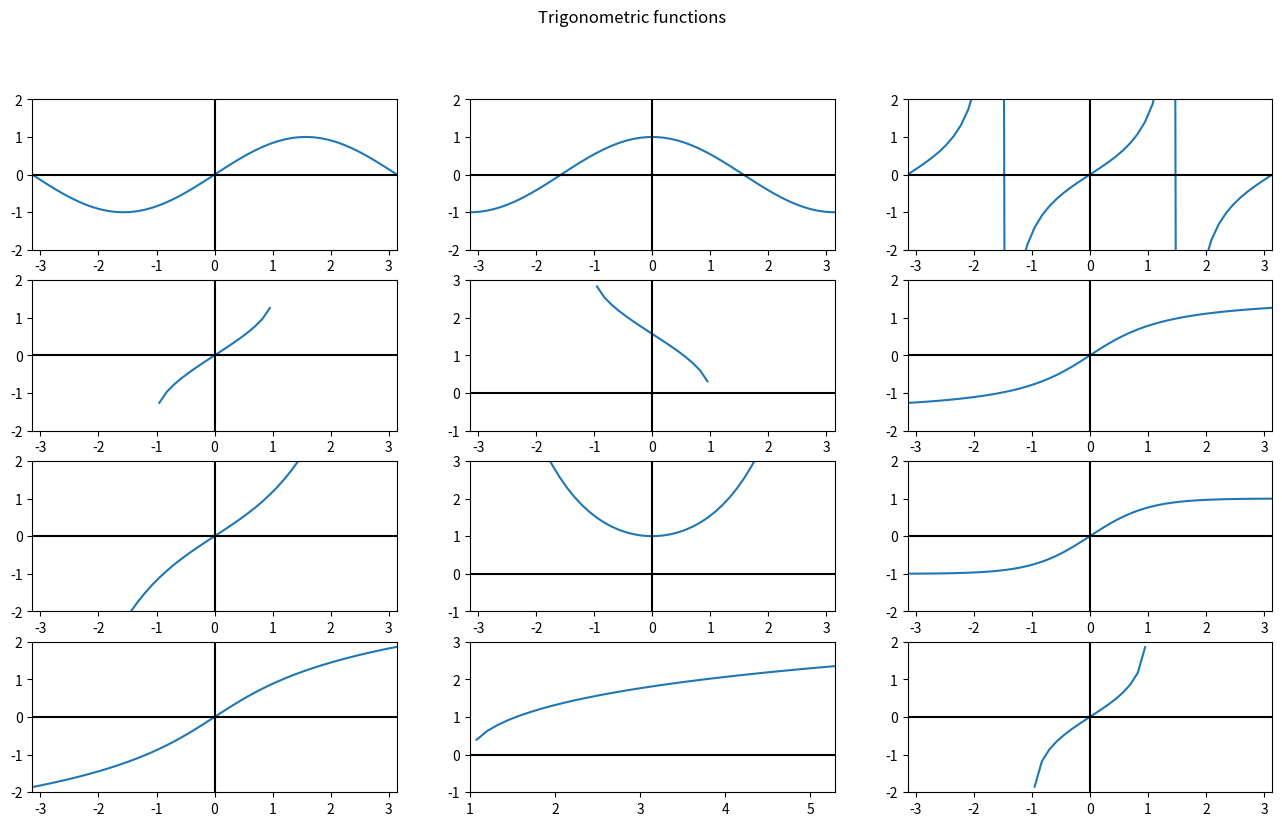

Here is the Python script that generated this plot:
import math

import matplotlib.pyplot as plt
import numpy as np

limit = {
    "x_sx": -math.pi,
    "x_dx": math.pi,
    "y_down": -2.0,
    "y_up": 2.0,
}

arccos_limit = {
    "x_sx": -math.pi,
    "x_dx": math.pi,
    "y_down": -1,
    "y_up": 3,
}

arccosh_limit = {
    "x_sx": 1,
    "x_dx": (math.pi * 2) - 1,
    "y_down": -1,
    "y_up": 3,
}


def multiple_plotting():
    x_limit = math.pi * 2
    rows = 4
    cols = 3

    limits = [
        limit, limit, limit,
        limit, arccos_limit, limit,
        limit, arccos_limit, limit,
        limit, arccosh_limit, limit
    ]

    x = np.linspace(-x_limit, x_limit, 100)

    # functions
    ys = [
        np.sin(x), np.cos(x), np.tan(x),
        np.arcsin(x), np.arccos(x), np.arctan(x),
        np.sinh(x), np.cosh(x), np.tanh(x),
        np.arcsinh(x), np.arccosh(x), np.arctanh(x)
    ]
    fig, axs = plt.subplots(nrows=rows, ncols=cols, figsize=(16, 9))

    fig.suptitle('Trigonometric functions')

    counter = 0
    for i in range(rows):
        for j in range(cols):
            # get/set the x limits of the current axes
            axs[i, j].set_xlim(limits[counter].get('x_sx'), limits[counter].get('x_dx'))
            # get/set the y limits of the current axes
            axs[i, j].set_ylim(limits[counter].get('y_down'), limits[counter].get('y_up'))
            axs[i, j].plot(x, ys[counter])
            # add a horizontal line across the axis
            axs[i, j].axhline(y=0, color='k')
            # add a vertical line across the axes
            axs[i, j].axvline(x=0, color='k')

            counter = counter + 1

    # display all open figures
    plt.show()


if __name__ == '__main__':
    multiple_plotting()

    # x = np.linspace(0, 2, 100)
    #
    # ax = plt.figure().gca()  # ``gca`` - get current axes
    #
    # ax.plot(x, x, label='linear')
    # ax.plot(x, x ** 2, label='quadratic')
    # ax.plot(x, x ** 3, label='cubic')
    #
    # ax.xaxis.set_major_locator(MaxNLocator(integer=True))
    # plt.show()

    # plotting
    # plotter = UFuncFunctionPlotter(np.cos, -math.pi, math.pi, 100)
    # plotter.plotting(-math.pi, math.pi, -1.5, 1.5)
    #
    # plotter = UFuncFunctionPlotter(np.cos, -math.pi, math.pi, 100)
    # plotter.fill_y_axis()
    # plotter.plotting(-math.pi, math.pi, -1.5, 1.5)

# https://python.astrotech.io/matplotlib/multiple-figures.html#multiple-figures-with-single-plots
# https://matplotlib.org/devdocs/gallery/subplots_axes_and_figures/subplots_demo.html
